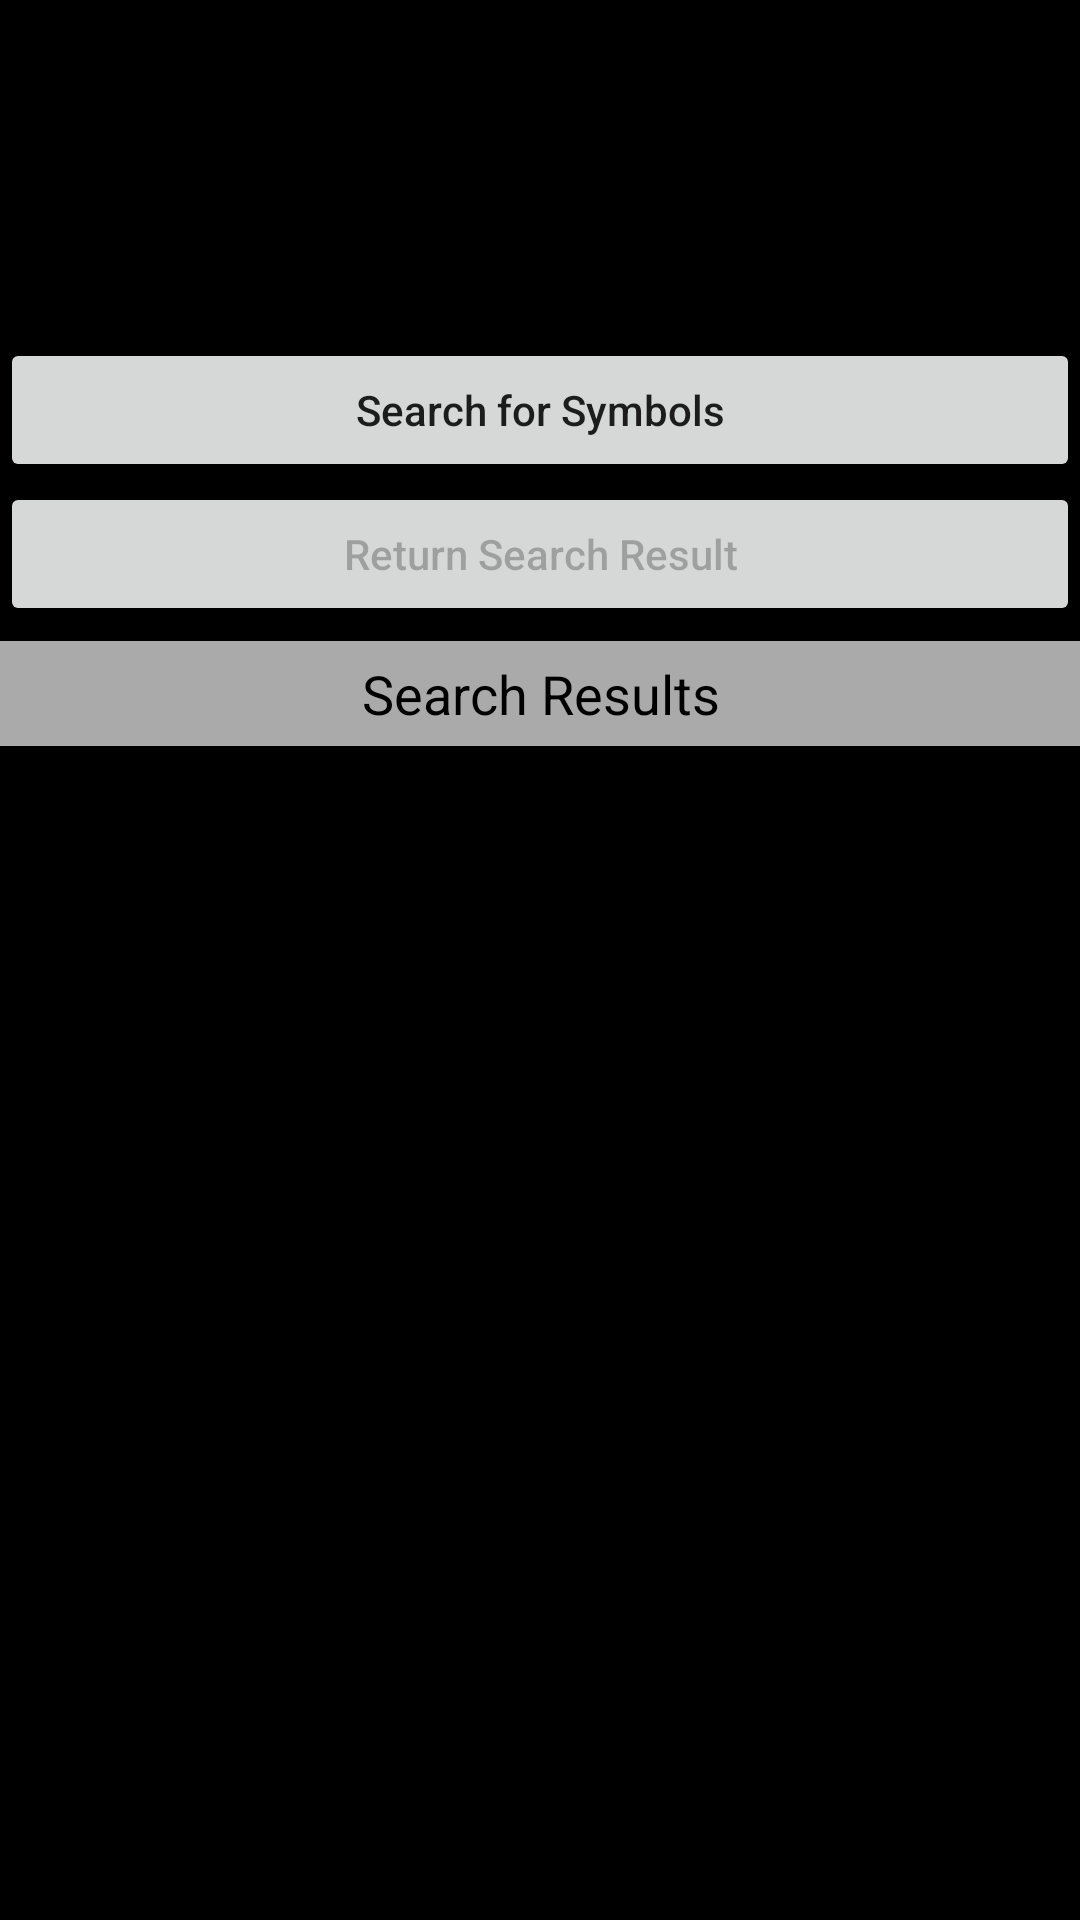

Layout XML and referenced resources for this Android screen:
<!-- AndroidManifest.xml: application theme AppTheme -->
<!-- res/layout/activity_search.xml -->
<?xml version="1.0" encoding="utf-8"?>
    <ScrollView xmlns:android="http://schemas.android.com/apk/res/android"
        xmlns:tools="http://schemas.android.com/tools"
        android:layout_width="match_parent"
        android:layout_height="match_parent"
        android:background="#000000">

        <LinearLayout xmlns:android="http://schemas.android.com/apk/res/android"
            xmlns:tools="http://schemas.android.com/tools"
            android:id="@+id/layoutSearch"
            android:layout_width="match_parent"
            android:layout_height="wrap_content"
            android:orientation="vertical"
            tools:context=".SearchActivity">

            <TextView
                android:layout_width="match_parent"
                android:layout_height="wrap_content"
                android:layout_marginStart="5sp"
                android:layout_marginTop="5sp"
                android:layout_marginEnd="5sp"
                android:text="@string/txtSearchInstructions"
                android:textSize="18sp" />

            <TableLayout
                android:layout_width="match_parent"
                android:layout_height="wrap_content"
                android:orientation="horizontal">

                <TableRow>

                    <TextView
                        android:layout_width="wrap_content"
                        android:layout_height="wrap_content"
                        android:layout_weight="1"
                        android:gravity="end"
                        android:text="@string/txtCompany"
                        android:textSize="20sp" />

                    <EditText
                        android:id="@+id/inpSearch"
                        android:layout_width="wrap_content"
                        android:layout_height="wrap_content"
                        android:layout_marginLeft="10sp"
                        android:layout_marginRight="10sp"
                        android:layout_weight="1"
                        android:ems="10"
                        android:hint="@string/inpCompanyHint"
                        android:inputType="textPersonName"
                        android:maxLength="30" />
                </TableRow>
            </TableLayout>

            <Button
                android:id="@+id/btnSearchThis"
                android:layout_width="match_parent"
                android:layout_height="wrap_content"
                android:text="@string/btnSearchThis"
                android:textAllCaps="false" />

            <Button
                android:id="@+id/btnReturnSearch"
                android:layout_width="match_parent"
                android:layout_height="wrap_content"
                android:text="@string/btnReturnSearch"
                android:textAllCaps="false"
                android:enabled="false"/>

            <TextView
                android:layout_width="match_parent"
                android:layout_height="35dp"
                android:layout_marginTop="5dp"
                android:layout_marginBottom="5dp"
                android:background="@android:color/darker_gray"
                android:gravity="center"
                android:text="@string/txtSearchResults"
                android:textColor="#000000"
                android:textSize="18sp" />
        </LinearLayout>
    </ScrollView>
<!-- resources referenced by this layout -->
<resources>
  <string name="btnReturnSearch">Return Search Result</string>
  <string name="btnSearchThis">Search for Symbols</string>
  <string name="inpCompanyHint">Company/Partial Symbol</string>
  <string name="txtCompany">Input: </string>
  <string name="txtSearchInstructions">Enter a company name or a partial symbol below to search for its symbol(s). Results will be displayed at the bottom of this page.</string>
  <string name="txtSearchResults">Search Results</string>
  <style name="AppTheme" parent="Theme.AppCompat.Light.DarkActionBar">
          
          <item name="colorPrimary">@color/primaryColor</item>
          <item name="colorPrimaryDark">@color/primaryDarkColor</item>
      </style>
  <color name="primaryColor">#1b5e20</color>
  <color name="primaryDarkColor">#003300</color>
</resources>
